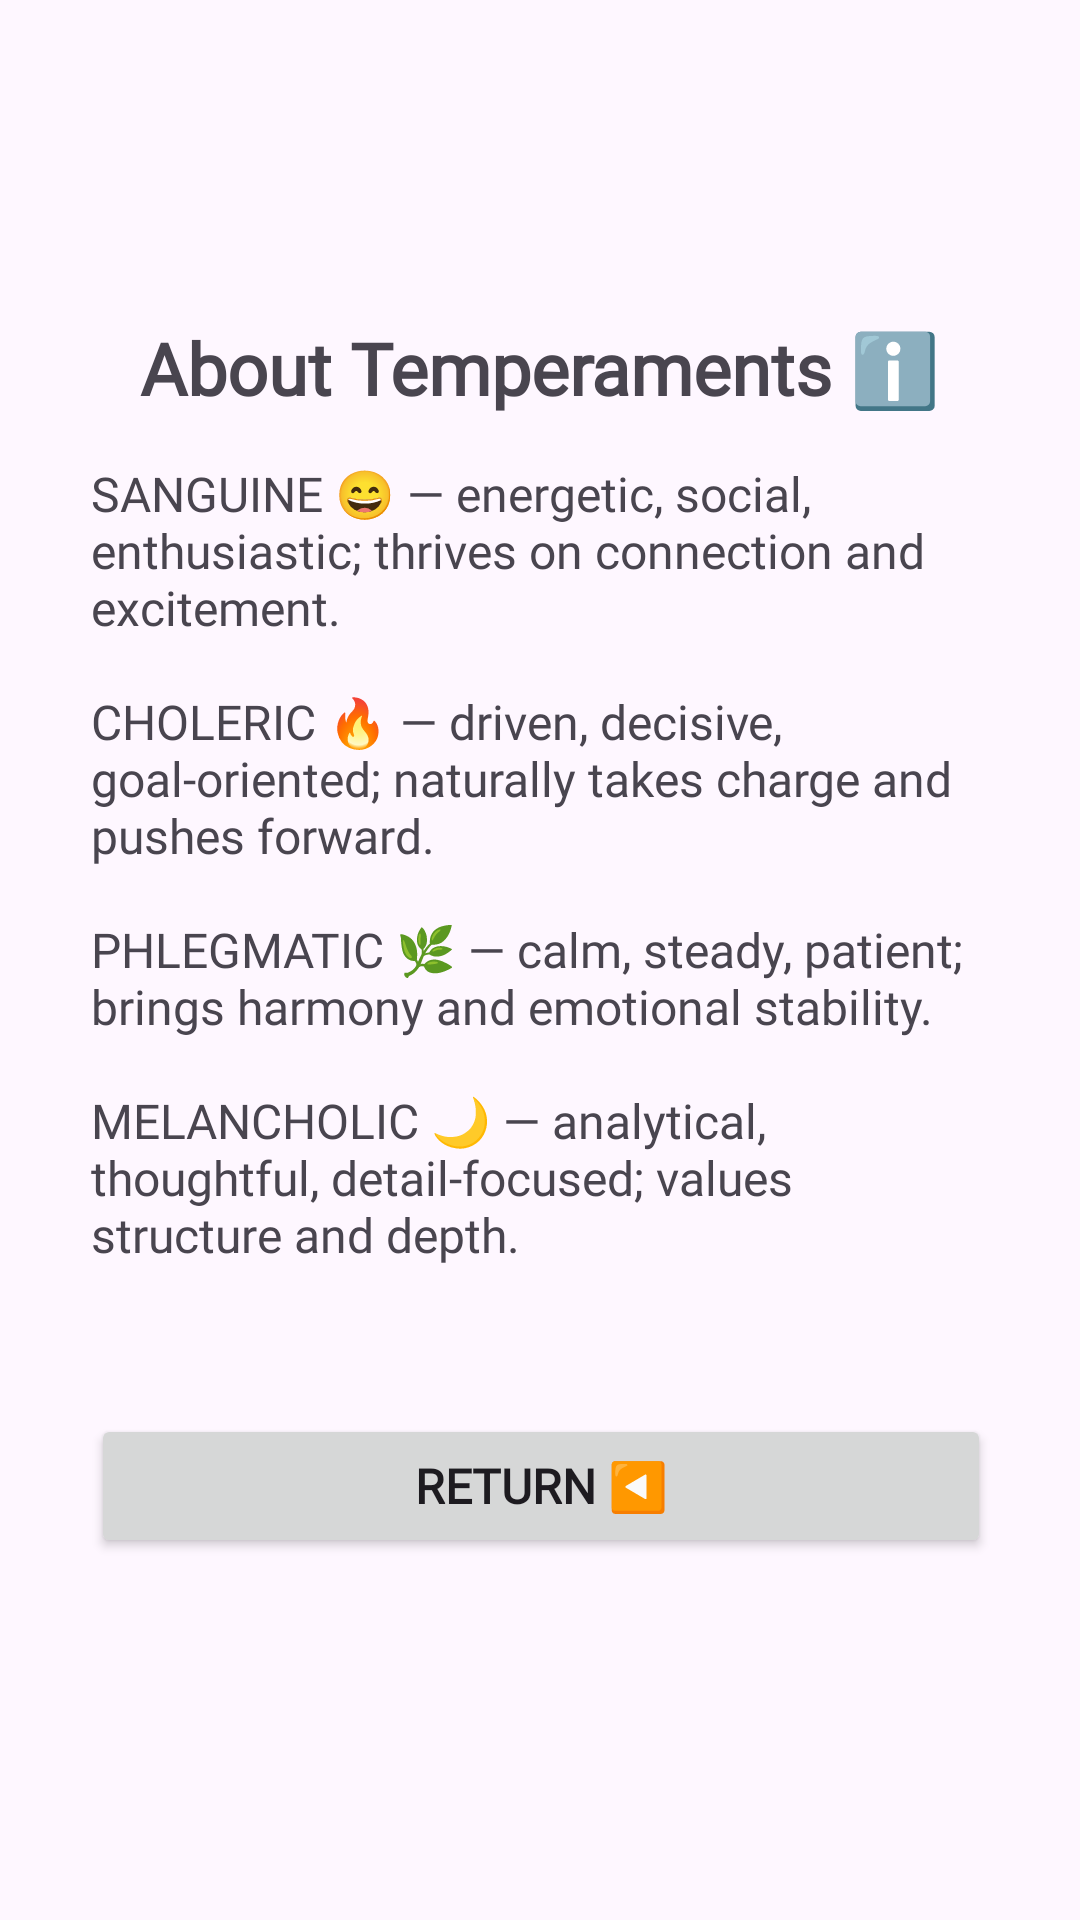

Layout XML and referenced resources for this Android screen:
<!-- AndroidManifest.xml: application theme Theme.TemperamentCalculator -->
<!-- res/layout/activity_info.xml -->
<?xml version="1.0" encoding="utf-8"?>
<androidx.constraintlayout.widget.ConstraintLayout xmlns:android="http://schemas.android.com/apk/res/android"
    xmlns:app="http://schemas.android.com/apk/res-auto"
    xmlns:tools="http://schemas.android.com/tools"
    android:id="@+id/main"
    android:layout_width="match_parent"
    android:layout_height="match_parent"
    tools:context=".InfoActivity">

    <TextView
        android:id="@+id/infoContent"
        android:layout_width="300dp"
        android:layout_height="wrap_content"
        android:fontFamily="@font/jetbrains_mono"
        android:text="@string/info_content"
        android:textAlignment="viewStart"
        android:textSize="16sp"
        app:layout_constraintBottom_toBottomOf="parent"
        app:layout_constraintEnd_toEndOf="parent"
        app:layout_constraintHorizontal_bias="0.503"
        app:layout_constraintStart_toStartOf="parent"
        app:layout_constraintTop_toTopOf="parent"
        app:layout_constraintVertical_bias="0.414" />

    <TextView
        android:id="@+id/infoLabel"
        android:layout_width="wrap_content"
        android:layout_height="wrap_content"
        android:fontFamily="@font/jetbrains_mono"
        android:text="@string/info_label"
        android:textSize="24sp"
        android:textStyle="bold"
        app:layout_constraintBottom_toBottomOf="parent"
        app:layout_constraintEnd_toEndOf="parent"
        app:layout_constraintStart_toStartOf="parent"
        app:layout_constraintTop_toTopOf="parent"
        app:layout_constraintVertical_bias="0.175" />

    <Button
        android:id="@+id/homeButton2"
        android:layout_width="300dp"
        android:layout_height="wrap_content"
        android:fontFamily="@font/jetbrains_mono"
        android:text="@string/return_button"
        android:textSize="16sp"
        android:textStyle="bold"
        app:layout_constraintBottom_toBottomOf="parent"
        app:layout_constraintEnd_toEndOf="parent"
        app:layout_constraintHorizontal_bias="0.503"
        app:layout_constraintStart_toStartOf="parent"
        app:layout_constraintTop_toTopOf="parent"
        app:layout_constraintVertical_bias="0.796" />
</androidx.constraintlayout.widget.ConstraintLayout>
<!-- resources referenced by this layout -->
<resources>
  <string name="info_content">SANGUINE 😄 — energetic, social, enthusiastic; thrives on connection and excitement.\n\nCHOLERIC 🔥 — driven, decisive, goal‑oriented; naturally takes charge and pushes forward.\n\nPHLEGMATIC 🌿 — calm, steady, patient; brings harmony and emotional stability.\n\nMELANCHOLIC 🌙 — analytical, thoughtful, detail‑focused; values structure and depth.</string>
  <string name="info_label">About Temperaments ℹ️</string>
  <string name="return_button">Return ◀️</string>
  <style name="Theme.TemperamentCalculator" parent="Base.Theme.TemperamentCalculator" />
  <style name="Base.Theme.TemperamentCalculator" parent="Theme.Material3.DayNight.NoActionBar">
          
          
      </style>
</resources>
